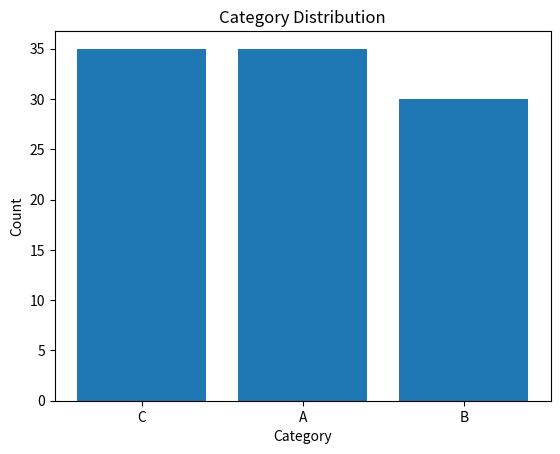

This chart was generated by the following Python code:
import matplotlib.pyplot as plt
import numpy as np
import collections
from collections import Counter


def plot_distribution(data):
    """
    Plots the distribution of data using a bar chart.

    Parameters:
    data (array-like): An array of categorical data items.
    """
    # Count the occurrences of each category
    count = Counter(data)
    
    # Separate the categories and their counts
    categories = list(count.keys())
    counts = list(count.values())
    
    # Create a bar plot
    fig, ax = plt.subplots()
    ax.bar(categories, counts)
    
    ax.set_xlabel('Category')
    ax.set_ylabel('Count')
    ax.set_title('Category Distribution')
    
    return fig


# Example data
data = np.random.choice(['A', 'B', 'C'], size=100)
plot_distribution(data)
